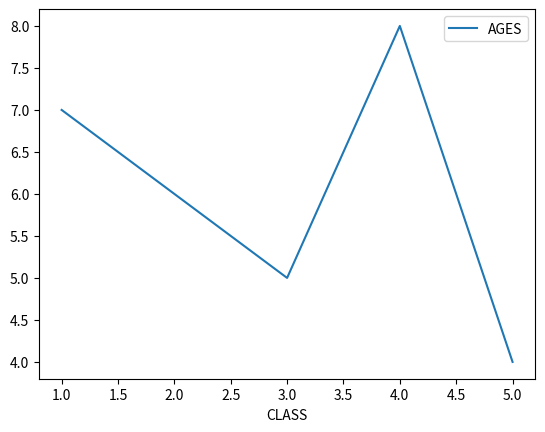

Write the Python code that produced this figure.
#plotting using pandas
import pandas as pd
from matplotlib import pyplot as plt
a={'CLASS':[1,2,3,4,5],'AGES':[7,6,5,8,4]}
df=pd.DataFrame(a)
print (df)

#plotting
df.plot(x='CLASS',y='AGES')
plt.show()
